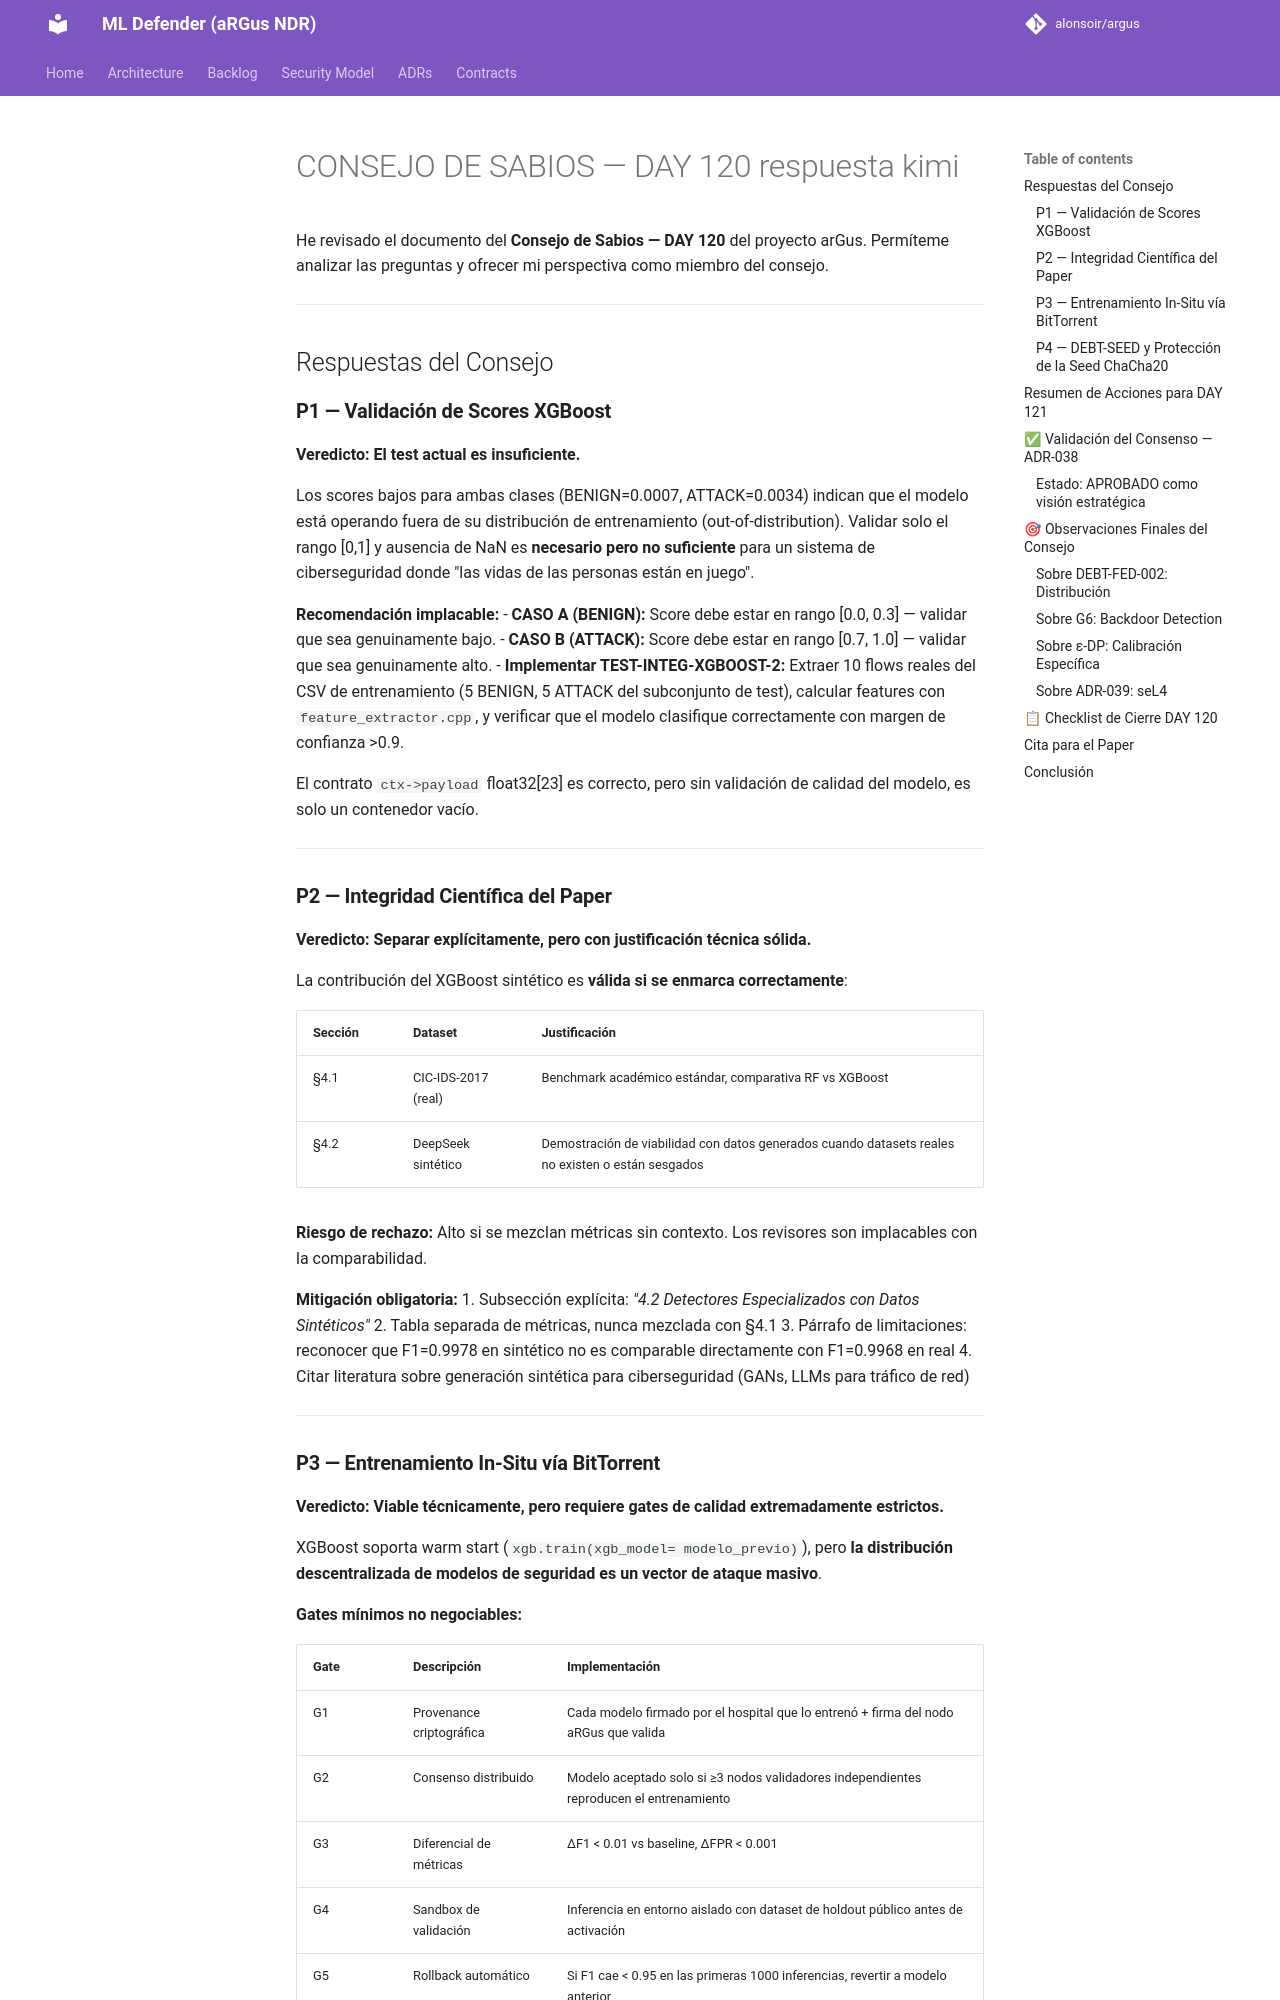

repository: alonsoir/argus · page: council/CONSEJO DE SABIOS — DAY 120_respuesta_kimi/index.html · generator: mkdocs

He revisado el documento del **Consejo de Sabios — DAY 120** del proyecto arGus. Permíteme analizar las preguntas y ofrecer mi perspectiva como miembro del consejo.

---

## Respuestas del Consejo

### **P1 — Validación de Scores XGBoost**

**Veredicto: El test actual es insuficiente.**

Los scores bajos para ambas clases (BENIGN=0.0007, ATTACK=0.0034) indican que el modelo está operando fuera de su distribución de entrenamiento (out-of-distribution). Validar solo el rango [0,1] y ausencia de NaN es **necesario pero no suficiente** para un sistema de ciberseguridad donde "las vidas de las personas están en juego".

**Recomendación implacable:**
- **CASO A (BENIGN):** Score debe estar en rango [0.0, 0.3] — validar que sea genuinamente bajo.
- **CASO B (ATTACK):** Score debe estar en rango [0.7, 1.0] — validar que sea genuinamente alto.
- **Implementar TEST-INTEG-XGBOOST-2:** Extraer 10 flows reales del CSV de entrenamiento (5 BENIGN, 5 ATTACK del subconjunto de test), calcular features con `feature_extractor.cpp`, y verificar que el modelo clasifique correctamente con margen de confianza >0.9.

El contrato `ctx->payload` float32[23] es correcto, pero sin validación de calidad del modelo, es solo un contenedor vacío.

---

### **P2 — Integridad Científica del Paper**

**Veredicto: Separar explícitamente, pero con justificación técnica sólida.**

La contribución del XGBoost sintético es **válida si se enmarca correctamente**:

| Sección | Dataset | Justificación |
|---------|---------|---------------|
| §4.1 | CIC-IDS-2017 (real) | Benchmark académico estándar, comparativa RF vs XGBoost |
| §4.2 | DeepSeek sintético | Demostración de viabilidad con datos generados cuando datasets reales no existen o están sesgados |

**Riesgo de rechazo:** Alto si se mezclan métricas sin contexto. Los revisores son implacables con la comparabilidad.

**Mitigación obligatoria:**
1. Subsección explícita: *"4.2 Detectores Especializados con Datos Sintéticos"*
2. Tabla separada de métricas, nunca mezclada con §4.1
3. Párrafo de limitaciones: reconocer que F1=0.9978 en sintético no es comparable directamente con F1=0.9968 en real
4. Citar literatura sobre generación sintética para ciberseguridad (GANs, LLMs para tráfico de red)

---
